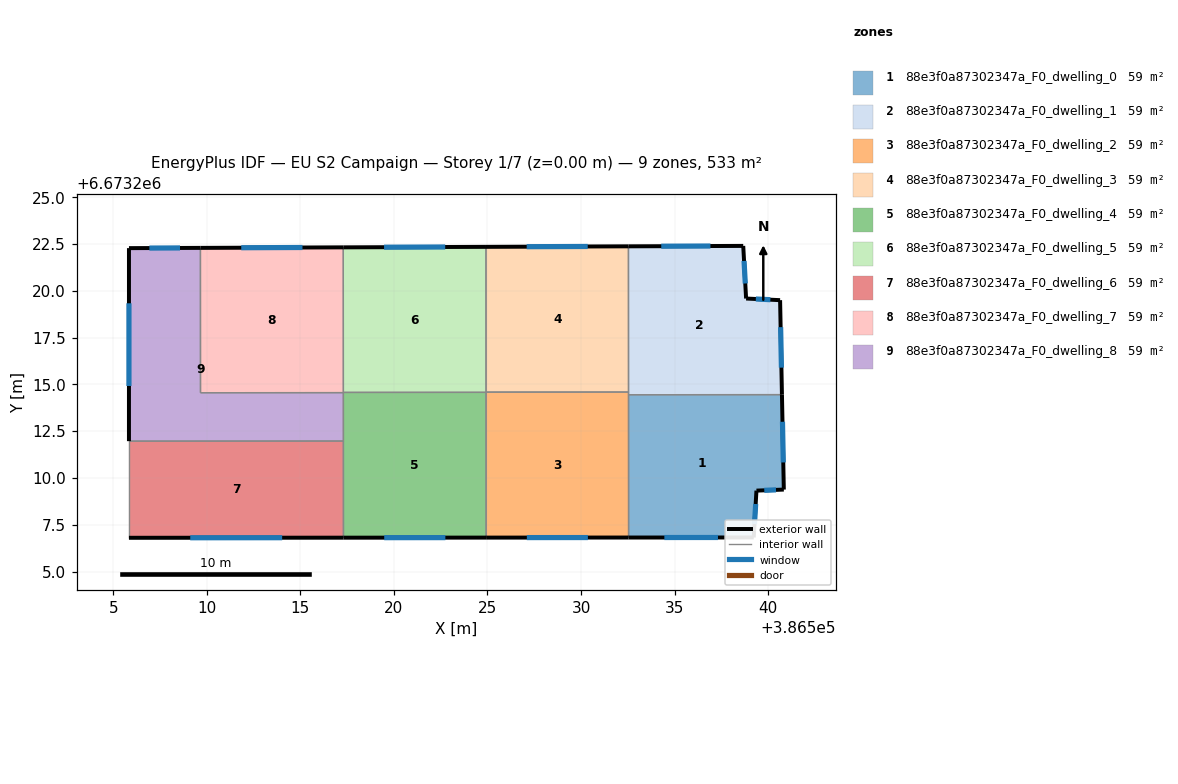
=== STOREY PLAN SPEC (per zone: floor XY polygon, exterior-wall plan segments, windows/doors) ===
zone 1: 88e3f0a87302347a_F0_dwelling_0  (59.2 m²)
  floor: (386540.74, 6673214.45) (386540.84, 6673209.38) (386539.37, 6673209.32) (386539.23, 6673206.82) (386532.54, 6673206.82) (386532.54, 6673214.45)
  exterior wall: (386539.23, 6673206.82) – (386539.37, 6673209.32)  [2.5 m]
    window: (386539.27, 6673207.54) – (386539.33, 6673208.61)  [1.4 m²]
  exterior wall: (386532.54, 6673206.82) – (386539.23, 6673206.82)  [6.7 m]
    window: (386534.45, 6673206.82) – (386537.32, 6673206.82)  [3.7 m²]
  exterior wall: (386540.84, 6673209.38) – (386540.74, 6673214.45)  [5.1 m]
    window: (386540.81, 6673210.83) – (386540.77, 6673213.00)  [2.8 m²]
  exterior wall: (386539.37, 6673209.32) – (386540.84, 6673209.38)  [1.5 m]
    window: (386539.79, 6673209.34) – (386540.42, 6673209.36)  [0.8 m²]
  interior walls: 2
zone 2: 88e3f0a87302347a_F0_dwelling_1  (59.2 m²)
  floor: (386538.67, 6673222.40) (386538.82, 6673219.59) (386540.64, 6673219.50) (386540.74, 6673214.45) (386532.54, 6673214.45) (386532.53, 6673222.38)
  exterior wall: (386538.67, 6673222.40) – (386532.53, 6673222.38)  [6.1 m]
    window: (386536.92, 6673222.40) – (386534.29, 6673222.39)  [3.4 m²]
  exterior wall: (386538.82, 6673219.59) – (386538.67, 6673222.40)  [2.8 m]
    window: (386538.78, 6673220.39) – (386538.71, 6673221.60)  [1.6 m²]
  exterior wall: (386540.64, 6673219.50) – (386538.82, 6673219.59)  [1.8 m]
    window: (386540.12, 6673219.53) – (386539.34, 6673219.57)  [1.0 m²]
  exterior wall: (386540.74, 6673214.45) – (386540.64, 6673219.50)  [5.0 m]
    window: (386540.71, 6673215.90) – (386540.67, 6673218.06)  [2.8 m²]
  interior walls: 3
zone 3: 88e3f0a87302347a_F0_dwelling_2  (59.2 m²)
  floor: (386532.54, 6673214.59) (386532.54, 6673206.82) (386524.93, 6673206.81) (386524.92, 6673214.59)
  exterior wall: (386524.93, 6673206.81) – (386532.54, 6673206.82)  [7.6 m]
    window: (386527.10, 6673206.81) – (386530.37, 6673206.82)  [4.2 m²]
  interior walls: 5
zone 4: 88e3f0a87302347a_F0_dwelling_3  (59.2 m²)
  floor: (386532.53, 6673222.38) (386532.54, 6673214.59) (386524.92, 6673214.59) (386524.92, 6673222.35)
  exterior wall: (386532.53, 6673222.38) – (386524.92, 6673222.35)  [7.6 m]
    window: (386530.36, 6673222.37) – (386527.09, 6673222.36)  [4.2 m²]
  interior walls: 3
zone 5: 88e3f0a87302347a_F0_dwelling_4  (59.2 m²)
  floor: (386524.92, 6673214.58) (386524.93, 6673206.81) (386517.30, 6673206.81) (386517.30, 6673214.57)
  exterior wall: (386517.30, 6673206.81) – (386524.93, 6673206.81)  [7.6 m]
    window: (386519.48, 6673206.81) – (386522.75, 6673206.81)  [4.2 m²]
  interior walls: 5
zone 6: 88e3f0a87302347a_F0_dwelling_5  (59.2 m²)
  floor: (386524.92, 6673222.35) (386524.92, 6673214.58) (386517.30, 6673214.57) (386517.29, 6673222.33)
  exterior wall: (386524.92, 6673222.35) – (386517.29, 6673222.33)  [7.6 m]
    window: (386522.74, 6673222.35) – (386519.47, 6673222.33)  [4.2 m²]
  interior walls: 4
zone 7: 88e3f0a87302347a_F0_dwelling_6  (59.2 m²)
  floor: (386517.30, 6673211.97) (386517.30, 6673206.81) (386505.84, 6673206.80) (386505.84, 6673211.97)
  exterior wall: (386505.84, 6673206.80) – (386517.30, 6673206.81)  [11.5 m]
    window: (386509.11, 6673206.80) – (386514.03, 6673206.81)  [6.3 m²]
  interior walls: 3
zone 8: 88e3f0a87302347a_F0_dwelling_7  (59.2 m²)
  floor: (386517.29, 6673222.33) (386517.30, 6673214.56) (386509.66, 6673214.56) (386509.66, 6673222.30)
  exterior wall: (386517.29, 6673222.33) – (386509.66, 6673222.30)  [7.6 m]
    window: (386515.11, 6673222.32) – (386511.84, 6673222.31)  [4.2 m²]
  interior walls: 4
zone 9: 88e3f0a87302347a_F0_dwelling_8  (59.2 m²)
  floor: (386509.66, 6673222.30) (386509.66, 6673214.56) (386517.30, 6673214.56) (386517.30, 6673211.97) (386505.84, 6673211.97) (386505.84, 6673222.28)
  exterior wall: (386505.84, 6673222.28) – (386505.84, 6673211.97)  [10.3 m]
    window: (386505.84, 6673219.34) – (386505.84, 6673214.92)  [5.7 m²]
  exterior wall: (386509.66, 6673222.30) – (386505.84, 6673222.28)  [3.8 m]
    window: (386508.57, 6673222.29) – (386506.93, 6673222.29)  [2.1 m²]
  interior walls: 4

=== DERIVED (storey summary) ===
Building: EU S2 Campaign
Storey: 1 of 7  (floor level z = 0.00 m)
Storey gross floor area: 532.9 m²
Zones on this storey: 9
  - 88e3f0a87302347a_F0_dwelling_0: floor 59.2 m²; exterior wall 15.7 m (47.2 m²); 4 window(s) 8.7 m²; WWR 18.4%
  - 88e3f0a87302347a_F0_dwelling_1: floor 59.2 m²; exterior wall 15.8 m (47.5 m²); 4 window(s) 8.7 m²; WWR 18.4%
  - 88e3f0a87302347a_F0_dwelling_2: floor 59.2 m²; exterior wall 7.6 m (22.8 m²); 1 window(s) 4.2 m²; WWR 18.4%
  - 88e3f0a87302347a_F0_dwelling_3: floor 59.2 m²; exterior wall 7.6 m (22.8 m²); 1 window(s) 4.2 m²; WWR 18.4%
  - 88e3f0a87302347a_F0_dwelling_4: floor 59.2 m²; exterior wall 7.6 m (22.9 m²); 1 window(s) 4.2 m²; WWR 18.4%
  - 88e3f0a87302347a_F0_dwelling_5: floor 59.2 m²; exterior wall 7.6 m (22.9 m²); 1 window(s) 4.2 m²; WWR 18.4%
  - 88e3f0a87302347a_F0_dwelling_6: floor 59.2 m²; exterior wall 11.5 m (34.4 m²); 1 window(s) 6.3 m²; WWR 18.4%
  - 88e3f0a87302347a_F0_dwelling_7: floor 59.2 m²; exterior wall 7.6 m (22.9 m²); 1 window(s) 4.2 m²; WWR 18.4%
  - 88e3f0a87302347a_F0_dwelling_8: floor 59.2 m²; exterior wall 14.1 m (42.4 m²); 2 window(s) 7.8 m²; WWR 18.4%
Zone adjacency (shared interzone walls):
  - 88e3f0a87302347a_F0_dwelling_0 ↔ 88e3f0a87302347a_F0_dwelling_1
  - 88e3f0a87302347a_F0_dwelling_0 ↔ 88e3f0a87302347a_F0_dwelling_2
  - 88e3f0a87302347a_F0_dwelling_1 ↔ 88e3f0a87302347a_F0_dwelling_2
  - 88e3f0a87302347a_F0_dwelling_1 ↔ 88e3f0a87302347a_F0_dwelling_3
  - 88e3f0a87302347a_F0_dwelling_2 ↔ 88e3f0a87302347a_F0_dwelling_3
  - 88e3f0a87302347a_F0_dwelling_2 ↔ 88e3f0a87302347a_F0_dwelling_4
  - 88e3f0a87302347a_F0_dwelling_2 ↔ 88e3f0a87302347a_F0_dwelling_5
  - 88e3f0a87302347a_F0_dwelling_3 ↔ 88e3f0a87302347a_F0_dwelling_5
  - 88e3f0a87302347a_F0_dwelling_4 ↔ 88e3f0a87302347a_F0_dwelling_5
  - 88e3f0a87302347a_F0_dwelling_4 ↔ 88e3f0a87302347a_F0_dwelling_6
  - 88e3f0a87302347a_F0_dwelling_4 ↔ 88e3f0a87302347a_F0_dwelling_7
  - 88e3f0a87302347a_F0_dwelling_4 ↔ 88e3f0a87302347a_F0_dwelling_8
  - 88e3f0a87302347a_F0_dwelling_5 ↔ 88e3f0a87302347a_F0_dwelling_7
  - 88e3f0a87302347a_F0_dwelling_6 ↔ 88e3f0a87302347a_F0_dwelling_8
  - 88e3f0a87302347a_F0_dwelling_7 ↔ 88e3f0a87302347a_F0_dwelling_8